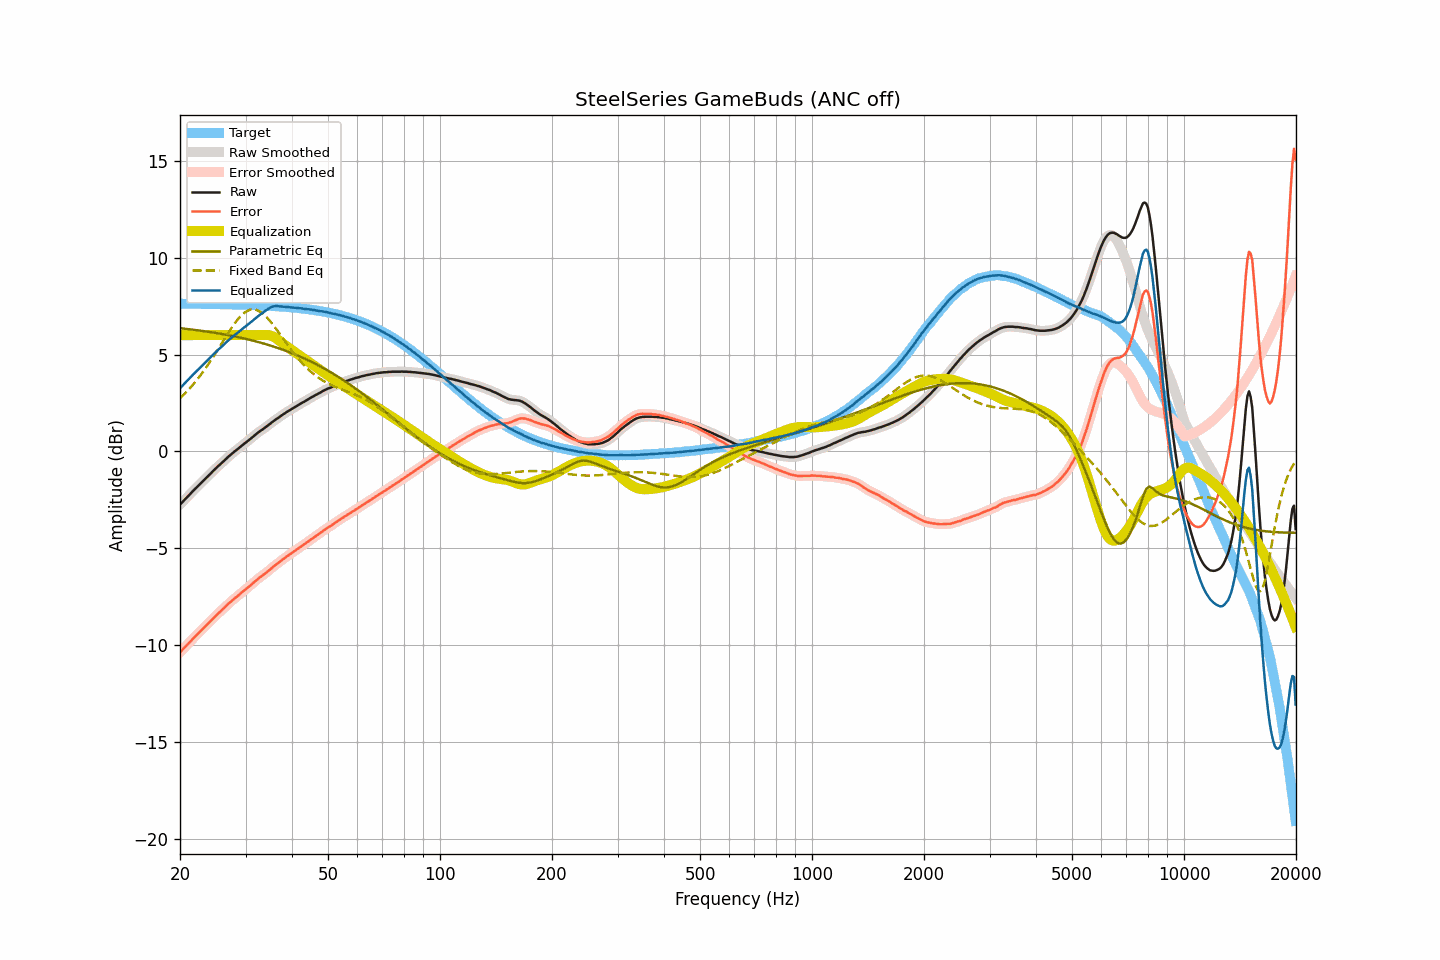

Source data for this figure (header and first rows):
frequency, raw, smoothed, error, error_smoothed, equalization, parametric_eq, fixed_band_eq, equalized_raw, equalized_smoothed, target
20.00, -2.73, -2.74, -10.35, -10.36, 6.00, 6.36, 2.74, 3.27, 3.26, 7.62
20.20, -2.65, -2.65, -10.27, -10.27, 6.00, 6.35, 2.82, 3.35, 3.35, 7.62
20.40, -2.56, -2.56, -10.18, -10.18, 6.00, 6.34, 2.90, 3.44, 3.44, 7.62
20.61, -2.48, -2.48, -10.09, -10.09, 6.00, 6.33, 2.99, 3.52, 3.52, 7.62
20.81, -2.39, -2.39, -10.01, -10.01, 6.00, 6.32, 3.07, 3.61, 3.61, 7.62
21.02, -2.30, -2.31, -9.92, -9.92, 6.00, 6.31, 3.16, 3.70, 3.69, 7.62
21.23, -2.22, -2.22, -9.84, -9.84, 6.00, 6.30, 3.25, 3.78, 3.78, 7.61
21.44, -2.13, -2.13, -9.75, -9.75, 6.00, 6.29, 3.34, 3.87, 3.87, 7.61
21.66, -2.05, -2.05, -9.66, -9.66, 6.00, 6.28, 3.44, 3.95, 3.95, 7.61
21.87, -1.96, -1.96, -9.58, -9.57, 6.00, 6.27, 3.54, 4.04, 4.04, 7.61
22.09, -1.87, -1.88, -9.49, -9.49, 6.00, 6.26, 3.64, 4.13, 4.12, 7.61
22.31, -1.79, -1.79, -9.40, -9.41, 6.00, 6.25, 3.74, 4.21, 4.21, 7.61
22.54, -1.72, -1.71, -9.33, -9.32, 6.00, 6.24, 3.85, 4.28, 4.29, 7.61
22.76, -1.63, -1.63, -9.24, -9.24, 6.00, 6.23, 3.96, 4.37, 4.37, 7.61
22.99, -1.55, -1.55, -9.16, -9.16, 6.00, 6.22, 4.07, 4.45, 4.45, 7.61
23.22, -1.46, -1.47, -9.07, -9.07, 6.00, 6.20, 4.18, 4.54, 4.53, 7.61
23.45, -1.38, -1.39, -8.99, -8.99, 6.00, 6.19, 4.30, 4.62, 4.61, 7.61
23.69, -1.31, -1.30, -8.91, -8.91, 6.00, 6.18, 4.42, 4.69, 4.70, 7.60
23.92, -1.22, -1.23, -8.83, -8.83, 6.00, 6.17, 4.54, 4.78, 4.77, 7.60
24.16, -1.14, -1.14, -8.75, -8.75, 6.00, 6.15, 4.67, 4.86, 4.86, 7.60
24.40, -1.06, -1.06, -8.66, -8.66, 6.00, 6.14, 4.79, 4.94, 4.94, 7.60
24.65, -0.98, -0.98, -8.58, -8.58, 6.00, 6.13, 4.92, 5.02, 5.02, 7.60
24.89, -0.89, -0.89, -8.49, -8.49, 6.00, 6.12, 5.05, 5.11, 5.11, 7.60
25.14, -0.81, -0.81, -8.41, -8.41, 6.00, 6.10, 5.19, 5.19, 5.19, 7.60
25.39, -0.73, -0.74, -8.33, -8.33, 6.00, 6.09, 5.32, 5.27, 5.26, 7.60
25.65, -0.67, -0.66, -8.26, -8.26, 6.00, 6.07, 5.45, 5.33, 5.34, 7.59
25.91, -0.59, -0.58, -8.18, -8.18, 6.00, 6.06, 5.59, 5.41, 5.42, 7.59
26.16, -0.50, -0.51, -8.09, -8.10, 6.00, 6.04, 5.72, 5.50, 5.49, 7.59
26.43, -0.43, -0.43, -8.02, -8.02, 6.00, 6.03, 5.85, 5.57, 5.57, 7.59
26.69, -0.35, -0.35, -7.94, -7.94, 6.00, 6.01, 5.98, 5.65, 5.65, 7.59
26.96, -0.28, -0.28, -7.86, -7.86, 6.00, 6.00, 6.12, 5.72, 5.72, 7.59
27.23, -0.21, -0.21, -7.79, -7.79, 6.00, 5.98, 6.24, 5.79, 5.79, 7.58
27.50, -0.13, -0.13, -7.72, -7.72, 6.00, 5.97, 6.37, 5.87, 5.87, 7.58
27.77, -0.06, -0.06, -7.64, -7.65, 6.00, 5.95, 6.49, 5.94, 5.94, 7.58
28.05, 0.01, 0.00, -7.57, -7.58, 6.00, 5.93, 6.60, 6.01, 6.00, 7.58
28.33, 0.07, 0.07, -7.51, -7.51, 6.00, 5.92, 6.71, 6.07, 6.07, 7.58
28.62, 0.13, 0.14, -7.44, -7.44, 6.00, 5.90, 6.82, 6.13, 6.14, 7.57
28.90, 0.21, 0.20, -7.37, -7.37, 6.00, 5.88, 6.91, 6.21, 6.20, 7.57
29.19, 0.27, 0.27, -7.30, -7.30, 6.00, 5.86, 7.00, 6.27, 6.27, 7.57
29.48, 0.34, 0.34, -7.23, -7.23, 6.00, 5.84, 7.08, 6.34, 6.34, 7.57
29.78, 0.40, 0.40, -7.16, -7.16, 6.00, 5.83, 7.15, 6.40, 6.40, 7.56
30.08, 0.46, 0.47, -7.10, -7.09, 6.00, 5.81, 7.20, 6.46, 6.47, 7.56
30.38, 0.53, 0.53, -7.03, -7.03, 6.00, 5.79, 7.25, 6.53, 6.53, 7.56
30.68, 0.60, 0.60, -6.96, -6.96, 6.00, 5.77, 7.29, 6.60, 6.60, 7.56
30.99, 0.66, 0.67, -6.89, -6.89, 6.00, 5.75, 7.31, 6.66, 6.67, 7.55
31.30, 0.73, 0.73, -6.82, -6.82, 6.00, 5.73, 7.32, 6.73, 6.73, 7.55
31.61, 0.81, 0.81, -6.74, -6.74, 6.00, 5.70, 7.32, 6.81, 6.81, 7.55
31.93, 0.87, 0.88, -6.67, -6.67, 6.00, 5.68, 7.31, 6.87, 6.88, 7.54
32.24, 0.95, 0.94, -6.59, -6.60, 6.00, 5.66, 7.29, 6.95, 6.94, 7.54
32.57, 1.00, 1.01, -6.53, -6.53, 6.00, 5.64, 7.25, 7.00, 7.01, 7.54
32.89, 1.07, 1.06, -6.47, -6.47, 6.00, 5.62, 7.20, 7.07, 7.06, 7.53
33.22, 1.12, 1.12, -6.41, -6.41, 6.00, 5.59, 7.14, 7.12, 7.12, 7.53
33.55, 1.18, 1.18, -6.35, -6.35, 6.01, 5.57, 7.08, 7.19, 7.19, 7.53
33.89, 1.24, 1.23, -6.29, -6.29, 6.01, 5.54, 7.00, 7.25, 7.25, 7.52
34.23, 1.30, 1.29, -6.22, -6.22, 6.01, 5.52, 6.92, 7.31, 7.31, 7.52
34.57, 1.36, 1.36, -6.16, -6.15, 6.00, 5.49, 6.82, 7.36, 7.36, 7.51
34.92, 1.42, 1.42, -6.08, -6.08, 5.99, 5.47, 6.73, 7.41, 7.41, 7.51
35.27, 1.49, 1.49, -6.01, -6.01, 5.96, 5.44, 6.63, 7.45, 7.45, 7.50
35.62, 1.56, 1.56, -5.94, -5.94, 5.92, 5.42, 6.52, 7.48, 7.48, 7.50
35.97, 1.62, 1.62, -5.88, -5.88, 5.88, 5.39, 6.41, 7.50, 7.49, 7.49
... 635 more rows
